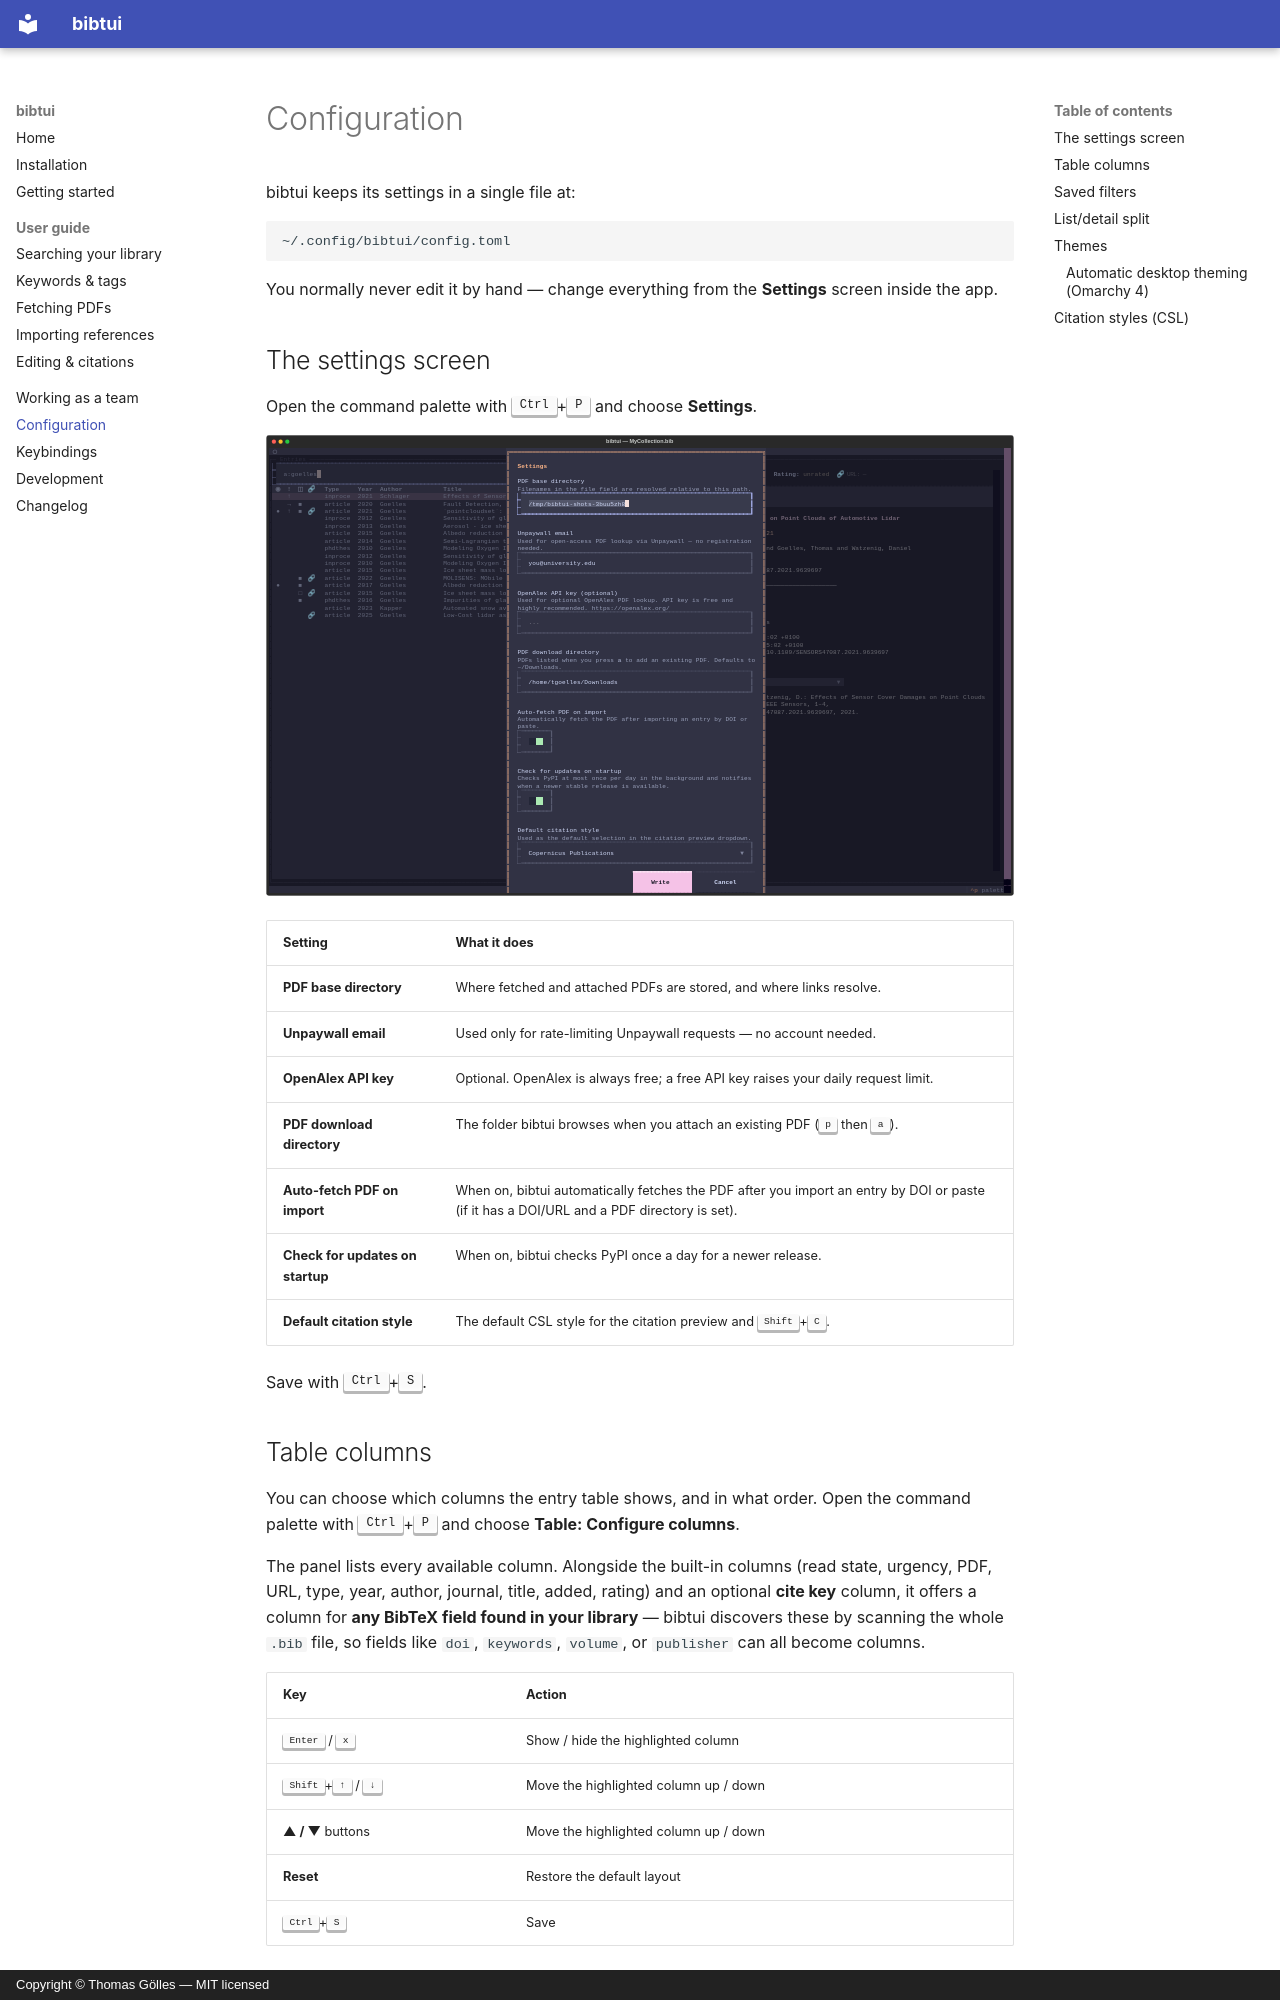

repository: tgoelles/bib_tui · page: configuration/index.html · generator: mkdocs · copyright: Copyright © Thomas Gölles — MIT licensed

# Configuration

bibtui keeps its settings in a single file at:

```text
~/.config/bibtui/config.toml
```

You normally never edit it by hand — change everything from the **Settings**
screen inside the app.

## The settings screen

Open the command palette with <kbd>Ctrl</kbd>+<kbd>P</kbd> and choose
**Settings**.

![The settings screen](assets/img/settings.svg){ loading=lazy }

| Setting                       | What it does                                                            |
| ----------------------------- | ---------------------------------------------------------------------- |
| **PDF base directory**        | Where fetched and attached PDFs are stored, and where links resolve.   |
| **Unpaywall email**           | Used only for rate-limiting Unpaywall requests — no account needed.    |
| **OpenAlex API key**          | Optional. OpenAlex is always free; a free API key raises your daily request limit. |
| **PDF download directory**    | The folder bibtui browses when you attach an existing PDF (<kbd>p</kbd> then <kbd>a</kbd>). |
| **Auto-fetch PDF on import**  | When on, bibtui automatically fetches the PDF after you import an entry by DOI or paste (if it has a DOI/URL and a PDF directory is set). |
| **Check for updates on startup** | When on, bibtui checks PyPI once a day for a newer release.         |
| **Default citation style**    | The default CSL style for the citation preview and <kbd>Shift</kbd>+<kbd>C</kbd>. |

Save with <kbd>Ctrl</kbd>+<kbd>S</kbd>.
